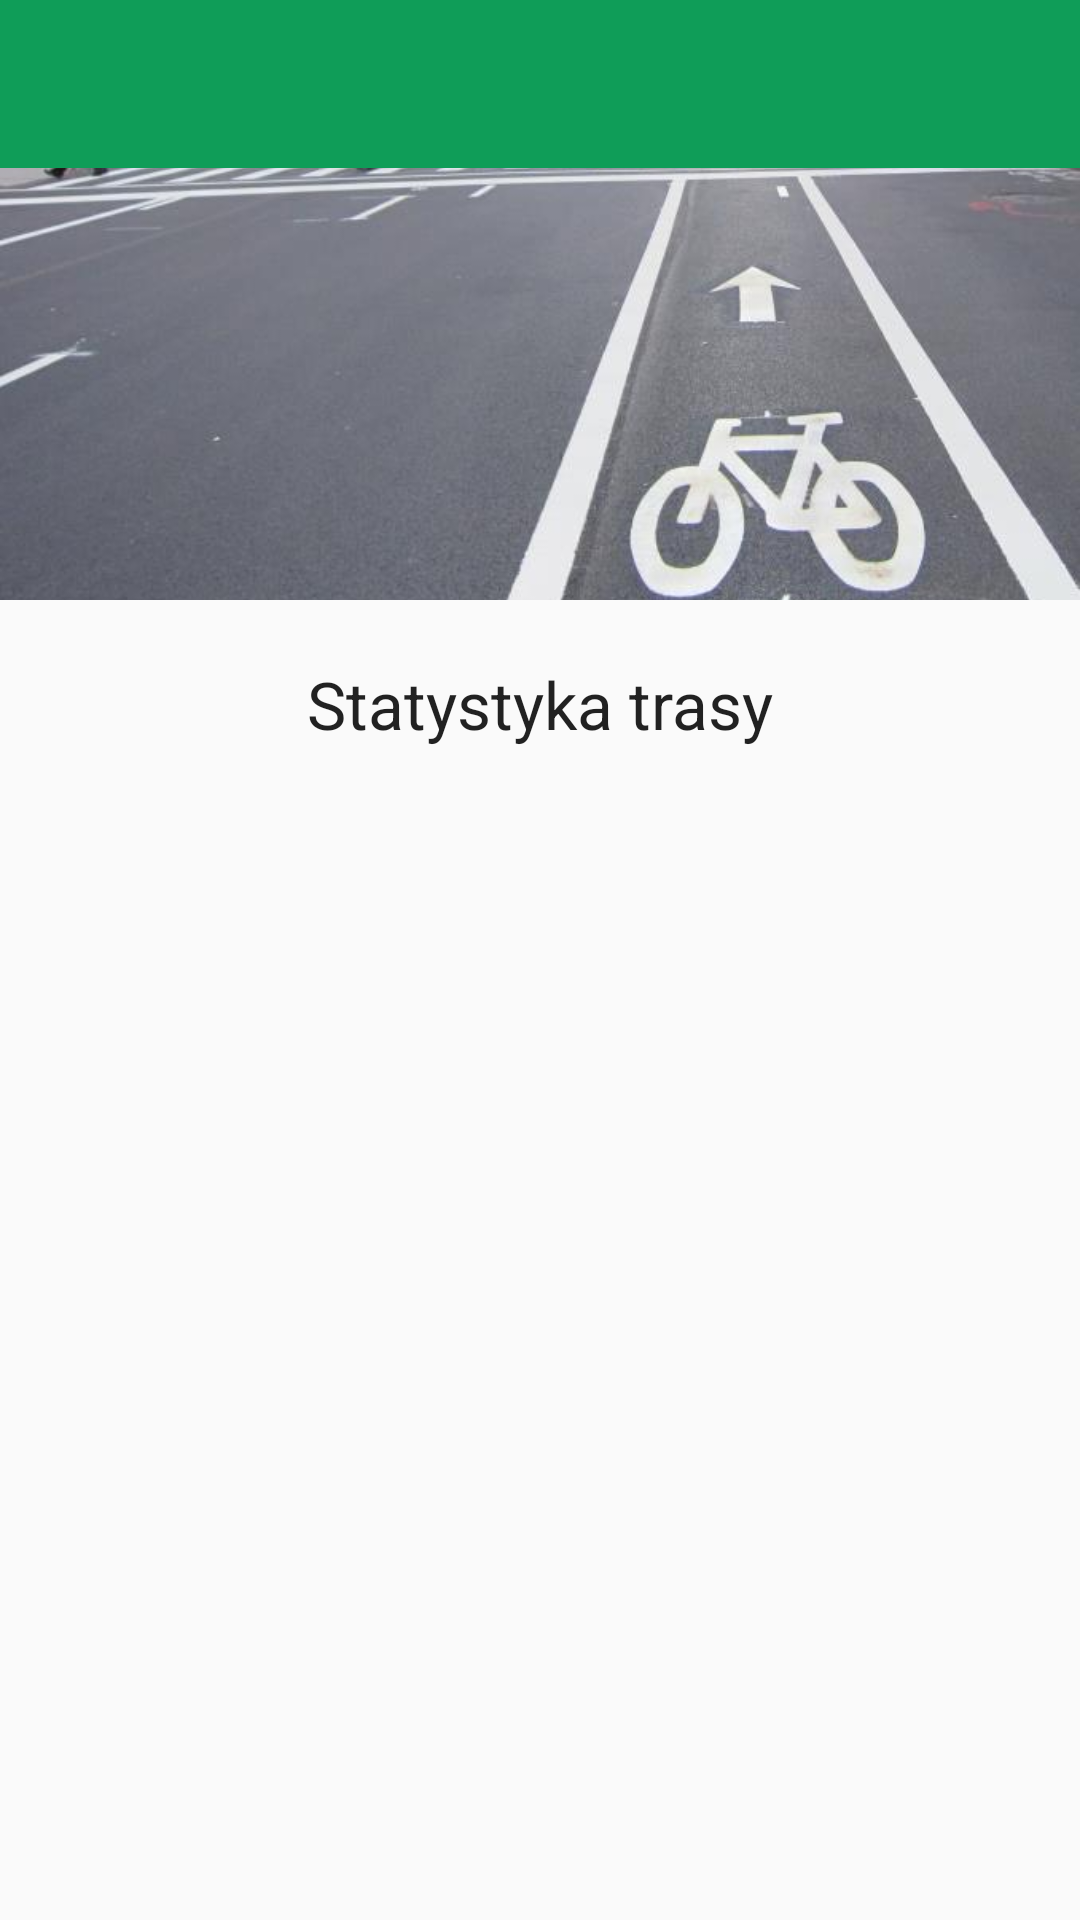

Android layout source for this screen:
<!-- AndroidManifest.xml: application theme Theme.Bike -->
<!-- res/layout/activity_statistics.xml -->
<android.support.design.widget.CoordinatorLayout
    xmlns:android="http://schemas.android.com/apk/res/android"
    android:layout_width="match_parent"
    android:layout_height="match_parent"
    xmlns:app="http://schemas.android.com/apk/res-auto"
    xmlns:floatingActionButtonLocation="http://schemas.android.com/tools">

    <android.support.design.widget.AppBarLayout
        android:layout_height="200dp"
        android:layout_width="match_parent"
        android:theme="@style/ThemeOverlay.AppCompat.Dark.ActionBar" >
        <android.support.design.widget.CollapsingToolbarLayout
            app:layout_scrollFlags="scroll|exitUntilCollapsed"
            app:contentScrim="?attr/colorPrimary"
            android:layout_height="match_parent"
            android:layout_width="match_parent">
            <ImageView
                android:layout_width="match_parent"
                android:layout_height="match_parent"
                android:scaleType="centerCrop"
                android:src="@drawable/image01"
                app:layout_collapseMode="parallax" />
            <android.support.v7.widget.Toolbar xmlns:android="http://schemas.android.com/apk/res/android"
                android:layout_width="match_parent"
                android:layout_height="?attr/actionBarSize"
                xmlns:app="http://schemas.android.com/apk/res-auto"
                android:background="@color/green"
                android:theme="@style/ThemeOverlay.AppCompat.Dark.ActionBar"
                android:layout_weight="1"
                android:navigationIcon="@drawable/back"
                app:layout_scrollFlags="scroll|exitUntilCollapsed"
                app:layout_collapseMode="pin"
                android:id="@+id/toolbar"/>
        </android.support.design.widget.CollapsingToolbarLayout>
    </android.support.design.widget.AppBarLayout>

    <android.support.v4.widget.NestedScrollView
        app:layout_behavior="@string/appbar_scrolling_view_behavior"
        android:layout_height="match_parent"
        android:layout_width="match_parent"
        >

        <TextView
            android:layout_height="wrap_content"
            android:layout_width="wrap_content"
            android:textAppearance="?android:attr/textAppearanceLarge"
            android:id="@+id/textTitleOstatniCzas"
            android:layout_gravity="top|center_horizontal"
            android:layout_marginTop="20dp"
            android:layout_marginBottom="20dp"
            android:text="Statystyka trasy"/>

    </android.support.v4.widget.NestedScrollView>
</android.support.design.widget.CoordinatorLayout >
<!-- resources referenced by this layout -->
<resources>
  <color name="green">#0F9D58</color>
  <!-- drawable image01: jpg bitmap (drawable-nodpi, 44912 bytes) -->
  <style name="Theme.Bike" parent="Theme.AppCompat.Light.DarkActionBar">
          
          <item name="colorPrimary">@color/purple_500</item>
          <item name="colorPrimaryDark">@color/purple_700</item>
          <item name="colorAccent">@color/teal_200</item>
          
      </style>
  <color name="purple_500">#FF6200EE</color>
  <color name="purple_700">#FF3700B3</color>
  <color name="teal_200">#FF03DAC5</color>
</resources>
